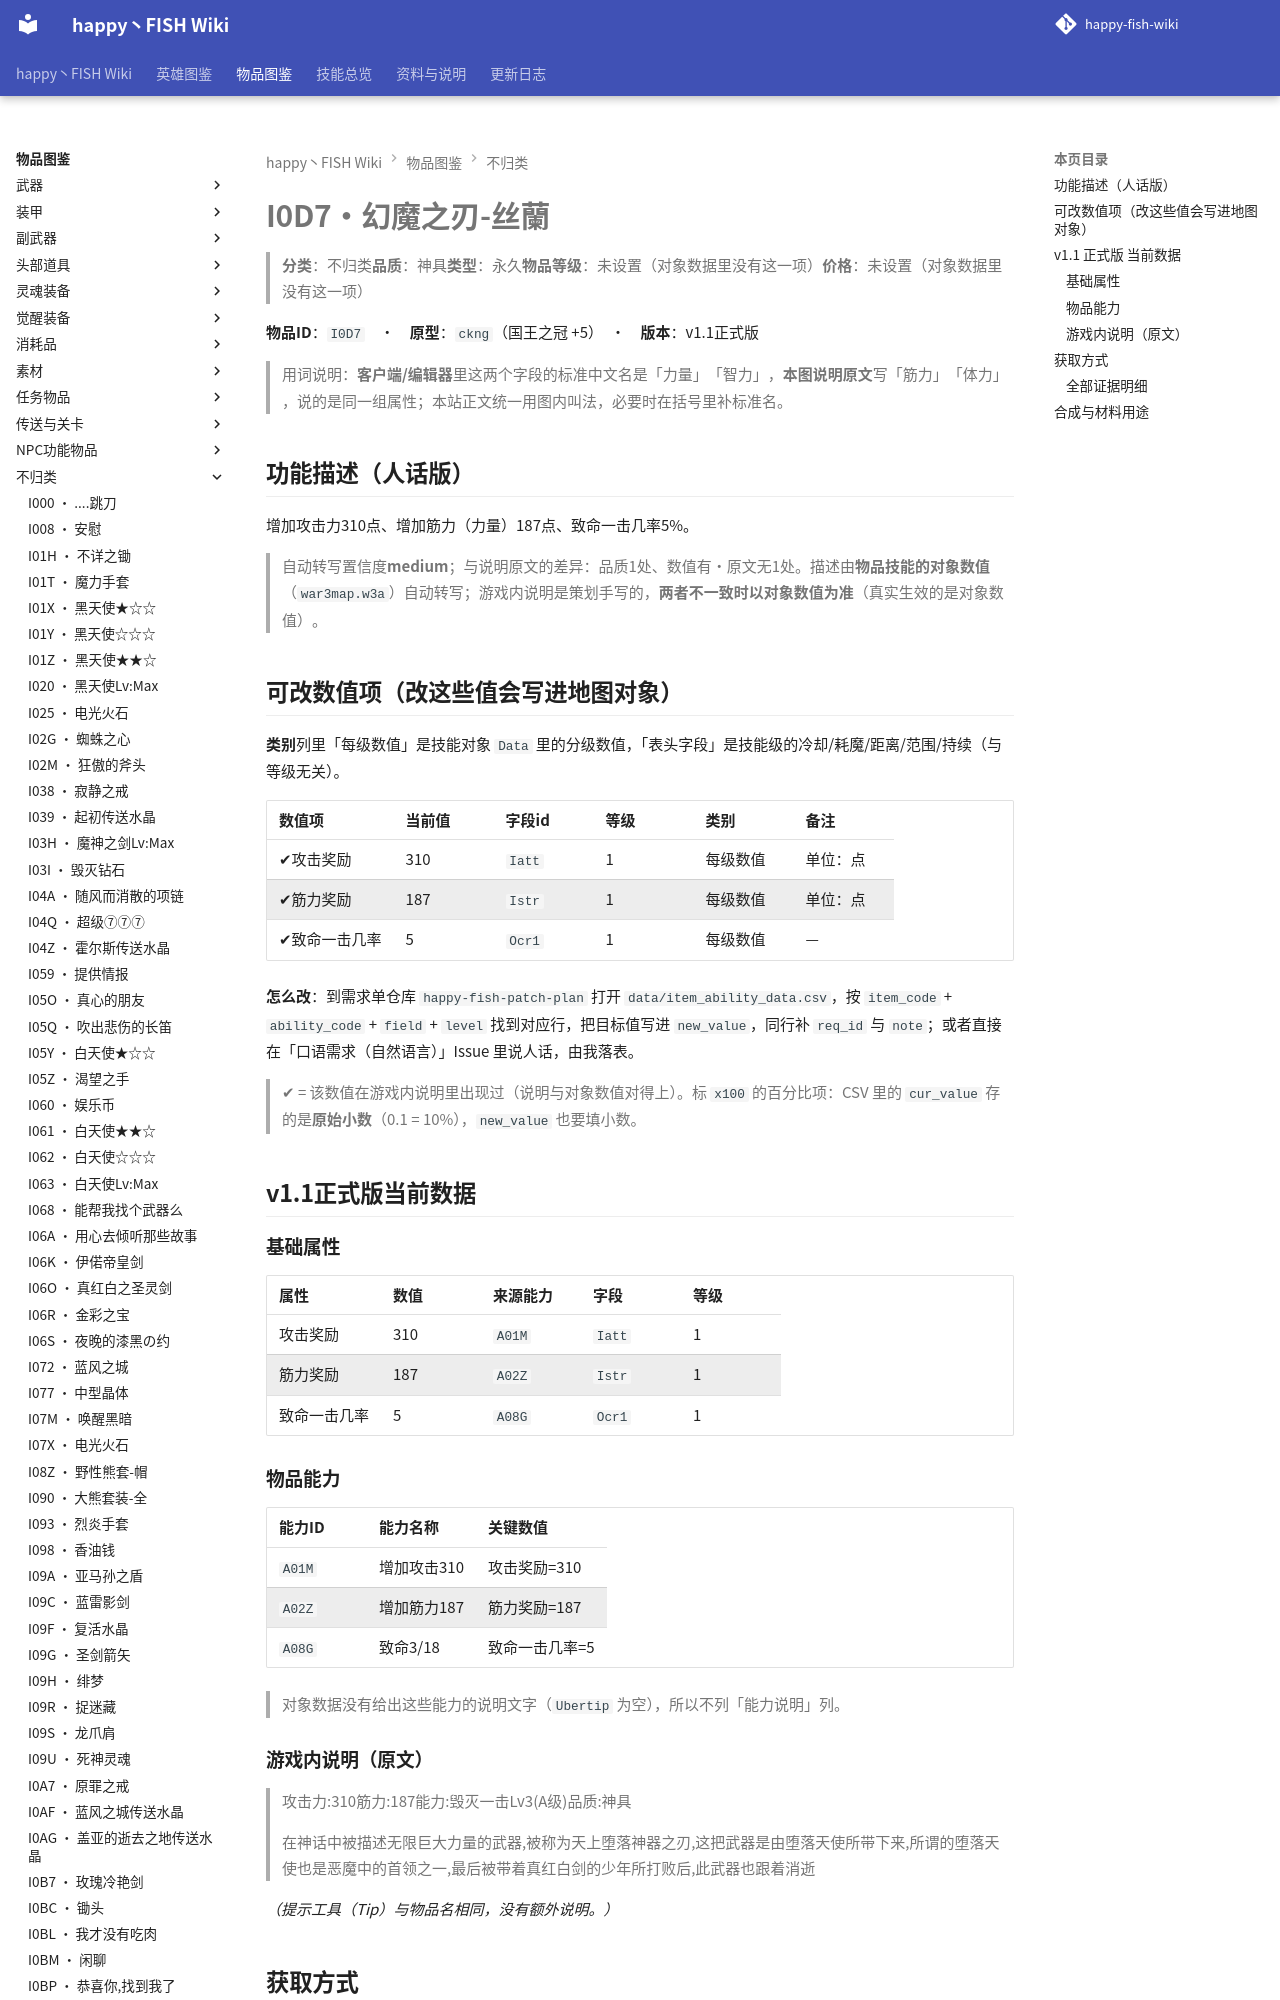

repository: slasher233/happy-fish-sao-wiki · page: items/不归类/I0D7_幻魔之刃-丝蘭/index.html · generator: mkdocs

# I0D7 · 幻魔之刃-丝蘭

> **分类**：不归类　**品质**：神具　**类型**：永久　**物品等级**：未设置（对象数据里没有这一项）　**价格**：未设置（对象数据里没有这一项）

**物品 ID**：`I0D7`　·　**原型**：`ckng`（国王之冠 +5）　·　**版本**：v1.1 正式版

> 用词说明：**客户端/编辑器**里这两个字段的标准中文名是「力量」「智力」，**本图说明原文**写「筋力」「体力」，说的是同一组属性；本站正文统一用图内叫法，必要时在括号里补标准名。

## 功能描述（人话版）

增加攻击力 310 点、增加筋力（力量） 187 点、致命一击几率 5%。

> 自动转写置信度 **medium**；与说明原文的差异：品质 1 处、数值有·原文无 1 处。
> 描述由**物品技能的对象数值**（`war3map.w3a`）自动转写；游戏内说明是策划手写的，**两者不一致时以对象数值为准**（真实生效的是对象数值）。

## 可改数值项（改这些值会写进地图对象）

**类别**列里「每级数值」是技能对象 `Data` 里的分级数值，「表头字段」是技能级的冷却/耗魔/距离/范围/持续（与等级无关）。

| 数值项 | 当前值 | 字段 id | 等级 | 类别 | 备注 |
| --- | --- | --- | --- | --- | --- |
| ✔ 攻击奖励 | 310 | `Iatt` | 1 | 每级数值 | 单位：点 |
| ✔ 筋力奖励 | 187 | `Istr` | 1 | 每级数值 | 单位：点 |
| ✔ 致命一击几率 | 5 | `Ocr1` | 1 | 每级数值 | — |


**怎么改**：到需求单仓库 `happy-fish-patch-plan` 打开 `data/item_ability_data.csv`，按 `item_code` + `ability_code` + `field` + `level` 找到对应行，把目标值写进 `new_value`，同行补 `req_id` 与 `note`；或者直接在「口语需求（自然语言）」Issue 里说人话，由我落表。

> ✔ = 该数值在游戏内说明里出现过（说明与对象数值对得上）。标 `x100` 的百分比项：CSV 里的 `cur_value` 存的是**原始小数**（0.1 = 10%），`new_value` 也要填小数。

## v1.1 正式版 当前数据

### 基础属性

| 属性 | 数值 | 来源能力 | 字段 | 等级 |
| --- | --- | --- | --- | --- |
| 攻击奖励 | 310 | `A01M` | `Iatt` | 1 |
| 筋力奖励 | 187 | `A02Z` | `Istr` | 1 |
| 致命一击几率 | 5 | `A08G` | `Ocr1` | 1 |
